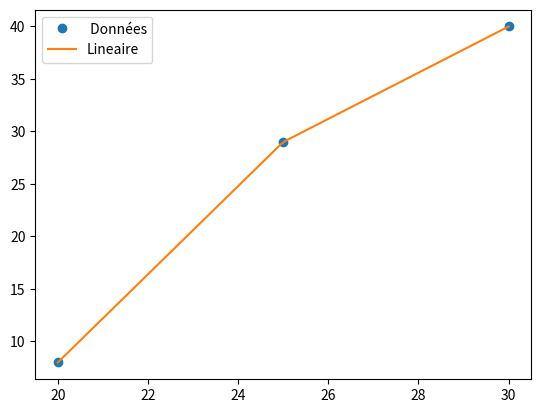

Write Python code to recreate this figure.
import numpy as np
import matplotlib.pyplot as plt
from scipy.interpolate import interp1d

y = np.array([8,29,40])
x = np.linspace(20,30,3)

f = interp1d(x,y, kind= 'linear')
X_new = np.linspace(20,30,100)

plt.plot(x,y,'o', label= ' Données')
plt.plot(X_new, f(X_new), label = 'Lineaire')
plt.legend(loc= 'best')
plt.show()